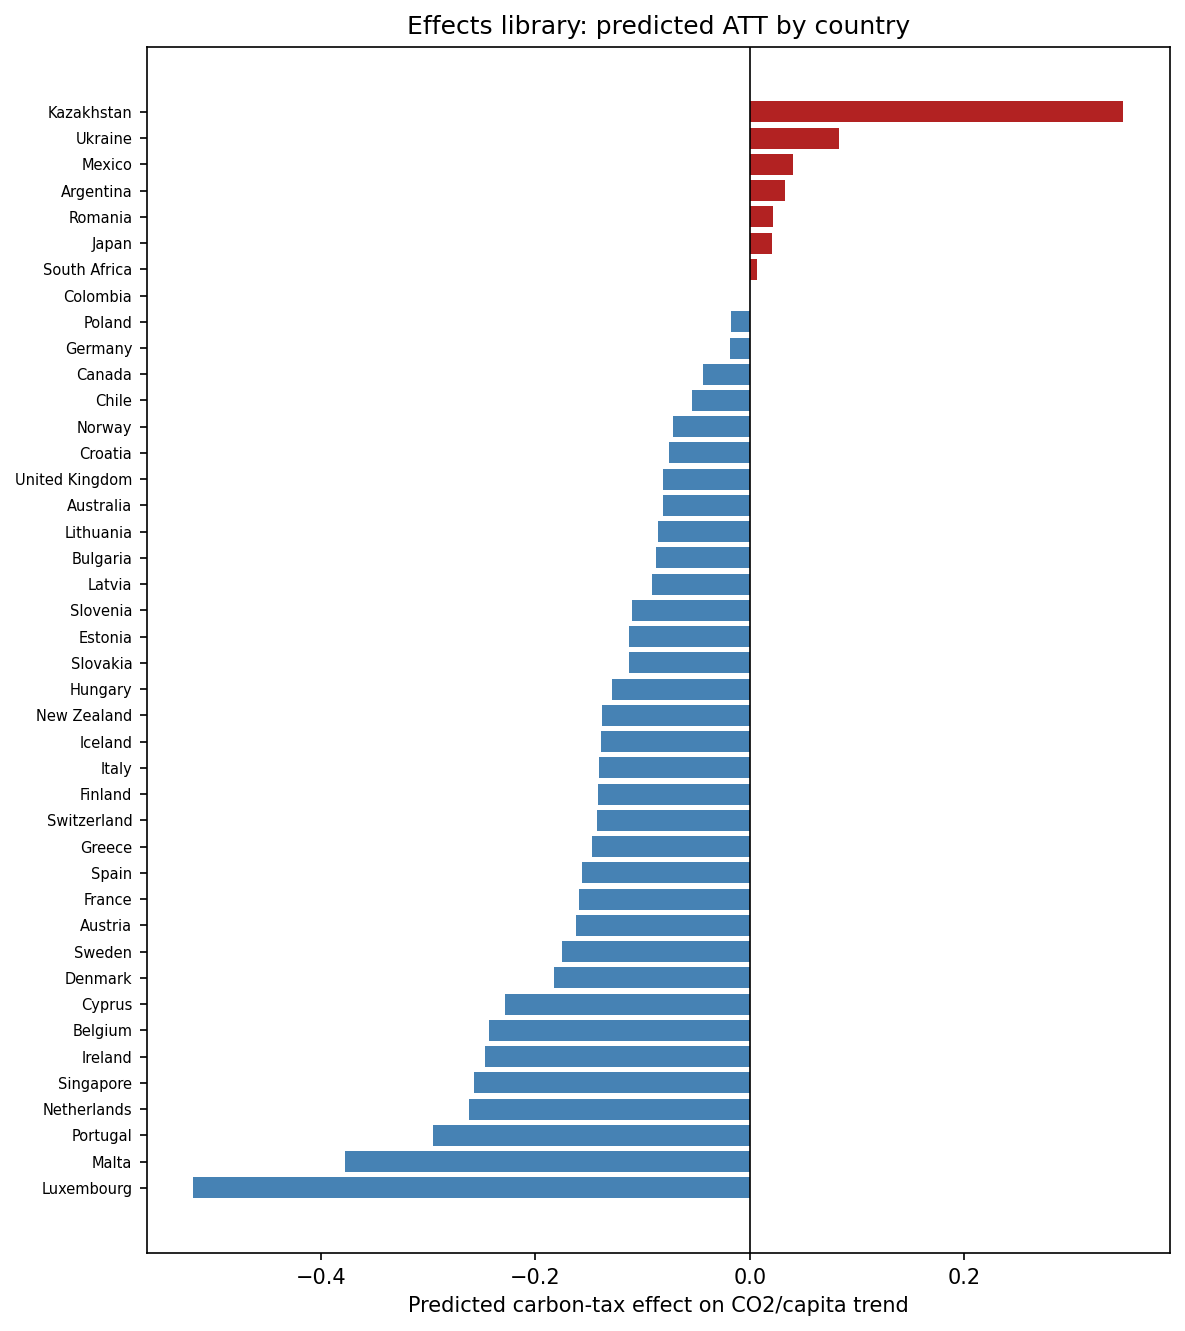

The table this chart was drawn from, first rows:
country, predicted_effect
Luxembourg, -0.5191
Malta, -0.3776
Portugal, -0.2956
Netherlands, -0.2616
Singapore, -0.2571
Ireland, -0.2474
Belgium, -0.2437
Cyprus, -0.2286
Denmark, -0.1824
Sweden, -0.1749
Austria, -0.1626
France, -0.159
Spain, -0.1567
Greece, -0.1473
Switzerland, -0.1425
Finland, -0.1417
Italy, -0.141
Iceland, -0.1384
New Zealand, -0.1376
Hungary, -0.1285
Slovakia, -0.1129
Estonia, -0.1127
Slovenia, -0.1101
Latvia, -0.09108
Bulgaria, -0.08794
Lithuania, -0.08589
Australia, -0.0813
United Kingdom, -0.08116
Croatia, -0.07575
Norway, -0.0718
Chile, -0.05355
Canada, -0.04367
Germany, -0.01867
Poland, -0.01753
Colombia, 0.0003101
South Africa, 0.006426
Japan, 0.02067
Romania, 0.02159
Argentina, 0.0332
Mexico, 0.04059
Ukraine, 0.08364
Kazakhstan, 0.3487
